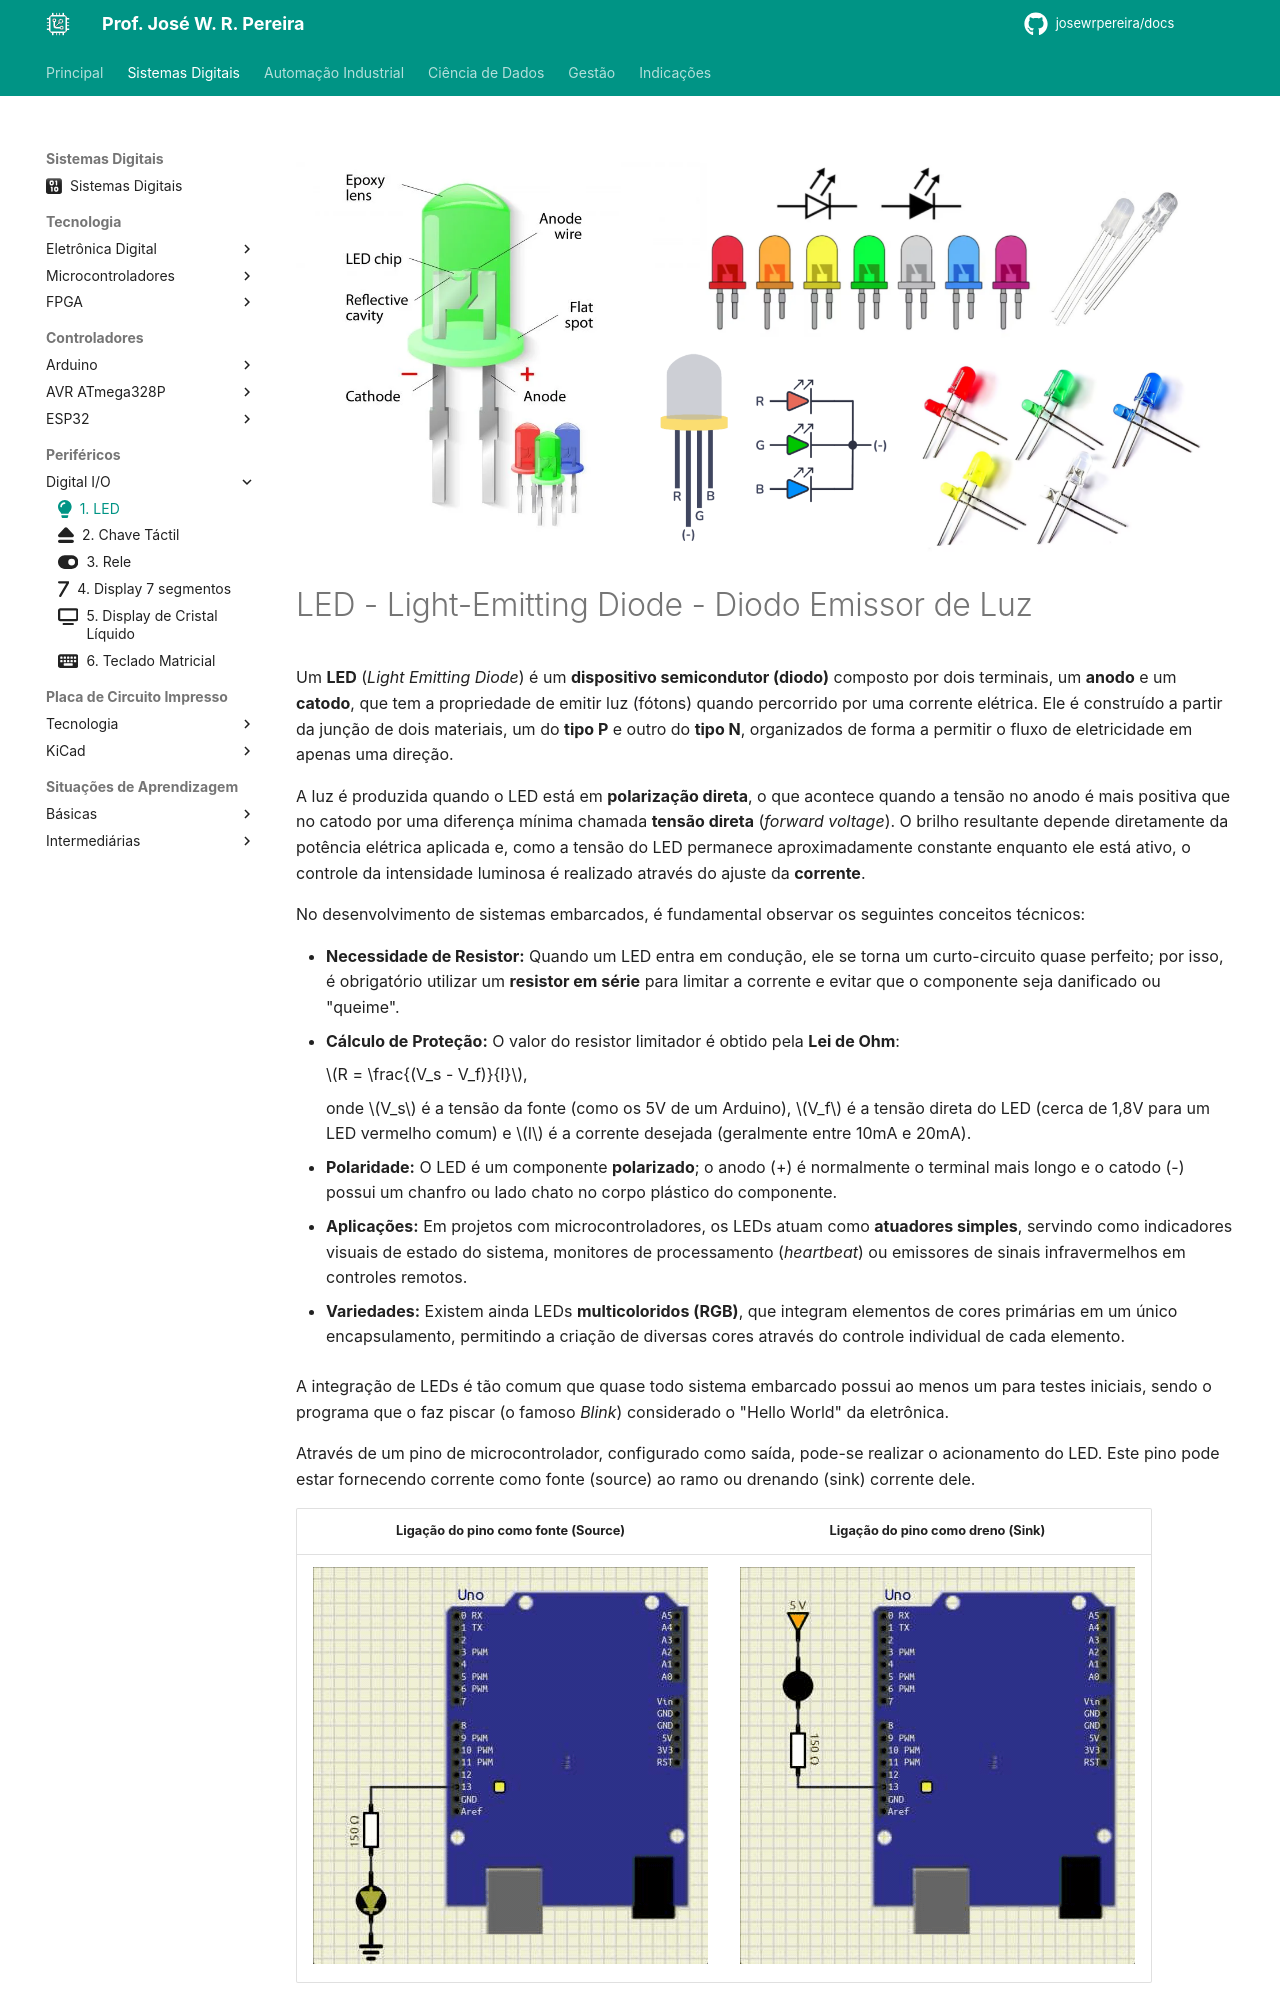

repository: JoseWRPereira/docs · page: digitais/Perifericos/dio01-led/index.html · generator: mkdocs

---
title: 1. LED
icon: fontawesome/solid/lightbulb
author: José W. R. Pereira
tags: 
    - Microcontrolador
    - MCU
    - MCMP
    - AVR
---

![LED](img/01-led.png)


# LED - Light-Emitting Diode - Diodo Emissor de Luz


Um **LED** (*Light Emitting Diode*) é um **dispositivo semicondutor (diodo)** composto por dois terminais, um **anodo** e um **catodo**, que tem a propriedade de emitir luz (fótons) quando percorrido por uma corrente elétrica. Ele é construído a partir da junção de dois materiais, um do **tipo P** e outro do **tipo N**, organizados de forma a permitir o fluxo de eletricidade em apenas uma direção.

A luz é produzida quando o LED está em **polarização direta**, o que acontece quando a tensão no anodo é mais positiva que no catodo por uma diferença mínima chamada **tensão direta** (*forward voltage*). O brilho resultante depende diretamente da potência elétrica aplicada e, como a tensão do LED permanece aproximadamente constante enquanto ele está ativo, o controle da intensidade luminosa é realizado através do ajuste da **corrente**.

No desenvolvimento de sistemas embarcados, é fundamental observar os seguintes conceitos técnicos:

*   **Necessidade de Resistor:** Quando um LED entra em condução, ele se torna um curto-circuito quase perfeito; por isso, é obrigatório utilizar um **resistor em série** para limitar a corrente e evitar que o componente seja danificado ou "queime".
*   **Cálculo de Proteção:** O valor do resistor limitador é obtido pela **Lei de Ohm**: 

    $R = \frac{(V_s - V_f)}{I}$, 

    onde $V_s$ é a tensão da fonte (como os 5V de um Arduino), $V_f$ é a tensão direta do LED (cerca de 1,8V para um LED vermelho comum) e $I$ é a corrente desejada (geralmente entre 10mA e 20mA).

*   **Polaridade:** O LED é um componente **polarizado**; o anodo (+) é normalmente o terminal mais longo e o catodo (-) possui um chanfro ou lado chato no corpo plástico do componente.

*   **Aplicações:** Em projetos com microcontroladores, os LEDs atuam como **atuadores simples**, servindo como indicadores visuais de estado do sistema, monitores de processamento (*heartbeat*) ou emissores de sinais infravermelhos em controles remotos.

*   **Variedades:** Existem ainda LEDs **multicoloridos (RGB)**, que integram elementos de cores primárias em um único encapsulamento, permitindo a criação de diversas cores através do controle individual de cada elemento.

A integração de LEDs é tão comum que quase todo sistema embarcado possui ao menos um para testes iniciais, sendo o programa que o faz piscar (o famoso *Blink*) considerado o "Hello World" da eletrônica.


Através de um pino de microcontrolador, configurado como saída, pode-se realizar o acionamento do LED. Este pino pode estar fornecendo corrente como fonte (source) ao ramo ou drenando (sink) corrente dele.

| Ligação do pino como fonte (Source) | Ligação do pino como dreno (Sink) |
|:-----------------------------------:|:---------------------------------:|
|![pinSouce](img/01-pin_source.gif)  | ![pinSink](img/01-pin_sink.gif)  |

O pino do uC possui limitação de corrente, que pode variar a depender do modelo ou fabricante.
